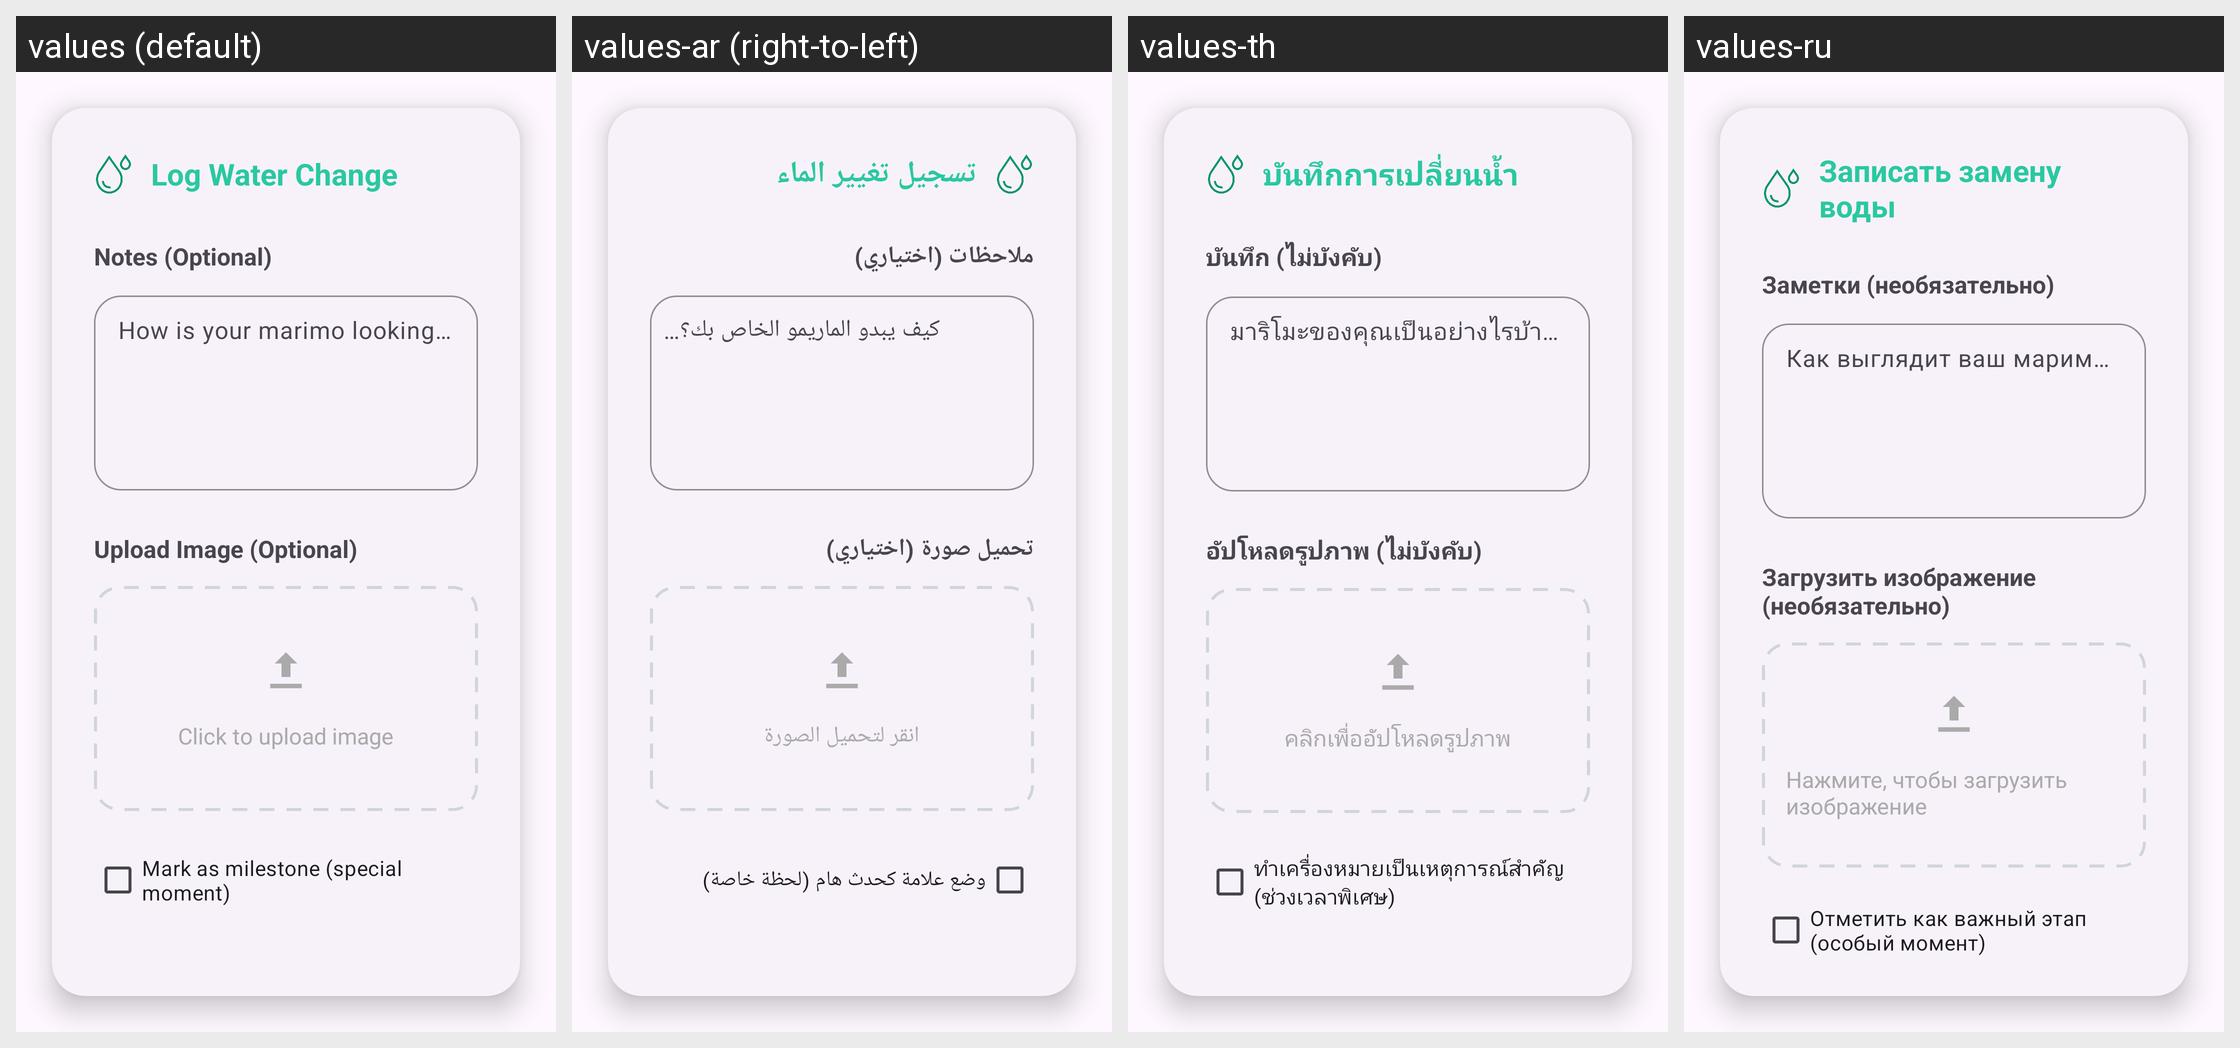

The same Android screen rendered under several of its app's locales, left to right. List the strings drawn on it with the default value and each locale's translation.
Android screen res/layout/dialog_log_water_change.xml rendered under 4 locales, left to right: values (default), values-ar (right-to-left), values-th, values-ru. Device: Nexus 5 (rendered at 1080×1920; each locale shown at half size, 540×960, under a caption strip naming it); theme Theme.MarimoCare.
Other locales in the repository, not shown: values-de, values-es, values-fr, values-it, values-ja, values-ko.
Strings drawn on this screen, with the default value and each locale's value (text and hints the layout hard-codes, and strings that could not be matched under every locale, appear in the picture but are not listed):

log_water_change
  values: Log Water Change
  values-ar: تسجيل تغيير الماء
  values-th: บันทึกการเปลี่ยนน้ำ
  values-ru: Записать замену воды

log_notes_optional
  values: Notes (Optional)
  values-ar: ملاحظات (اختياري)
  values-th: บันทึก (ไม่บังคับ)
  values-ru: Заметки (необязательно)

how_is_your_marimo_looking_any_observations
  values: How is your marimo looking?
      Any observations?
  values-ar: كيف يبدو الماريمو الخاص بك؟
      أي ملاحظات؟
  values-th: มาริโมะของคุณเป็นอย่างไรบ้าง?
      มีข้อสังเกตอะไรไหม?
  values-ru: Как выглядит ваш маримо?
      Есть наблюдения?

upload_image_optional
  values: Upload Image (Optional)
  values-ar: تحميل صورة (اختياري)
  values-th: อัปโหลดรูปภาพ (ไม่บังคับ)
  values-ru: Загрузить изображение (необязательно)

click_to_upload_image
  values: Click to upload image
  values-ar: انقر لتحميل الصورة
  values-th: คลิกเพื่ออัปโหลดรูปภาพ
  values-ru: Нажмите, чтобы загрузить изображение

mark_as_milestone_special_moment
  values: Mark as milestone (special moment)
  values-ar: وضع علامة كحدث هام (لحظة خاصة)
  values-th: ทำเครื่องหมายเป็นเหตุการณ์สำคัญ (ช่วงเวลาพิเศษ)
  values-ru: Отметить как важный этап (особый момент)
